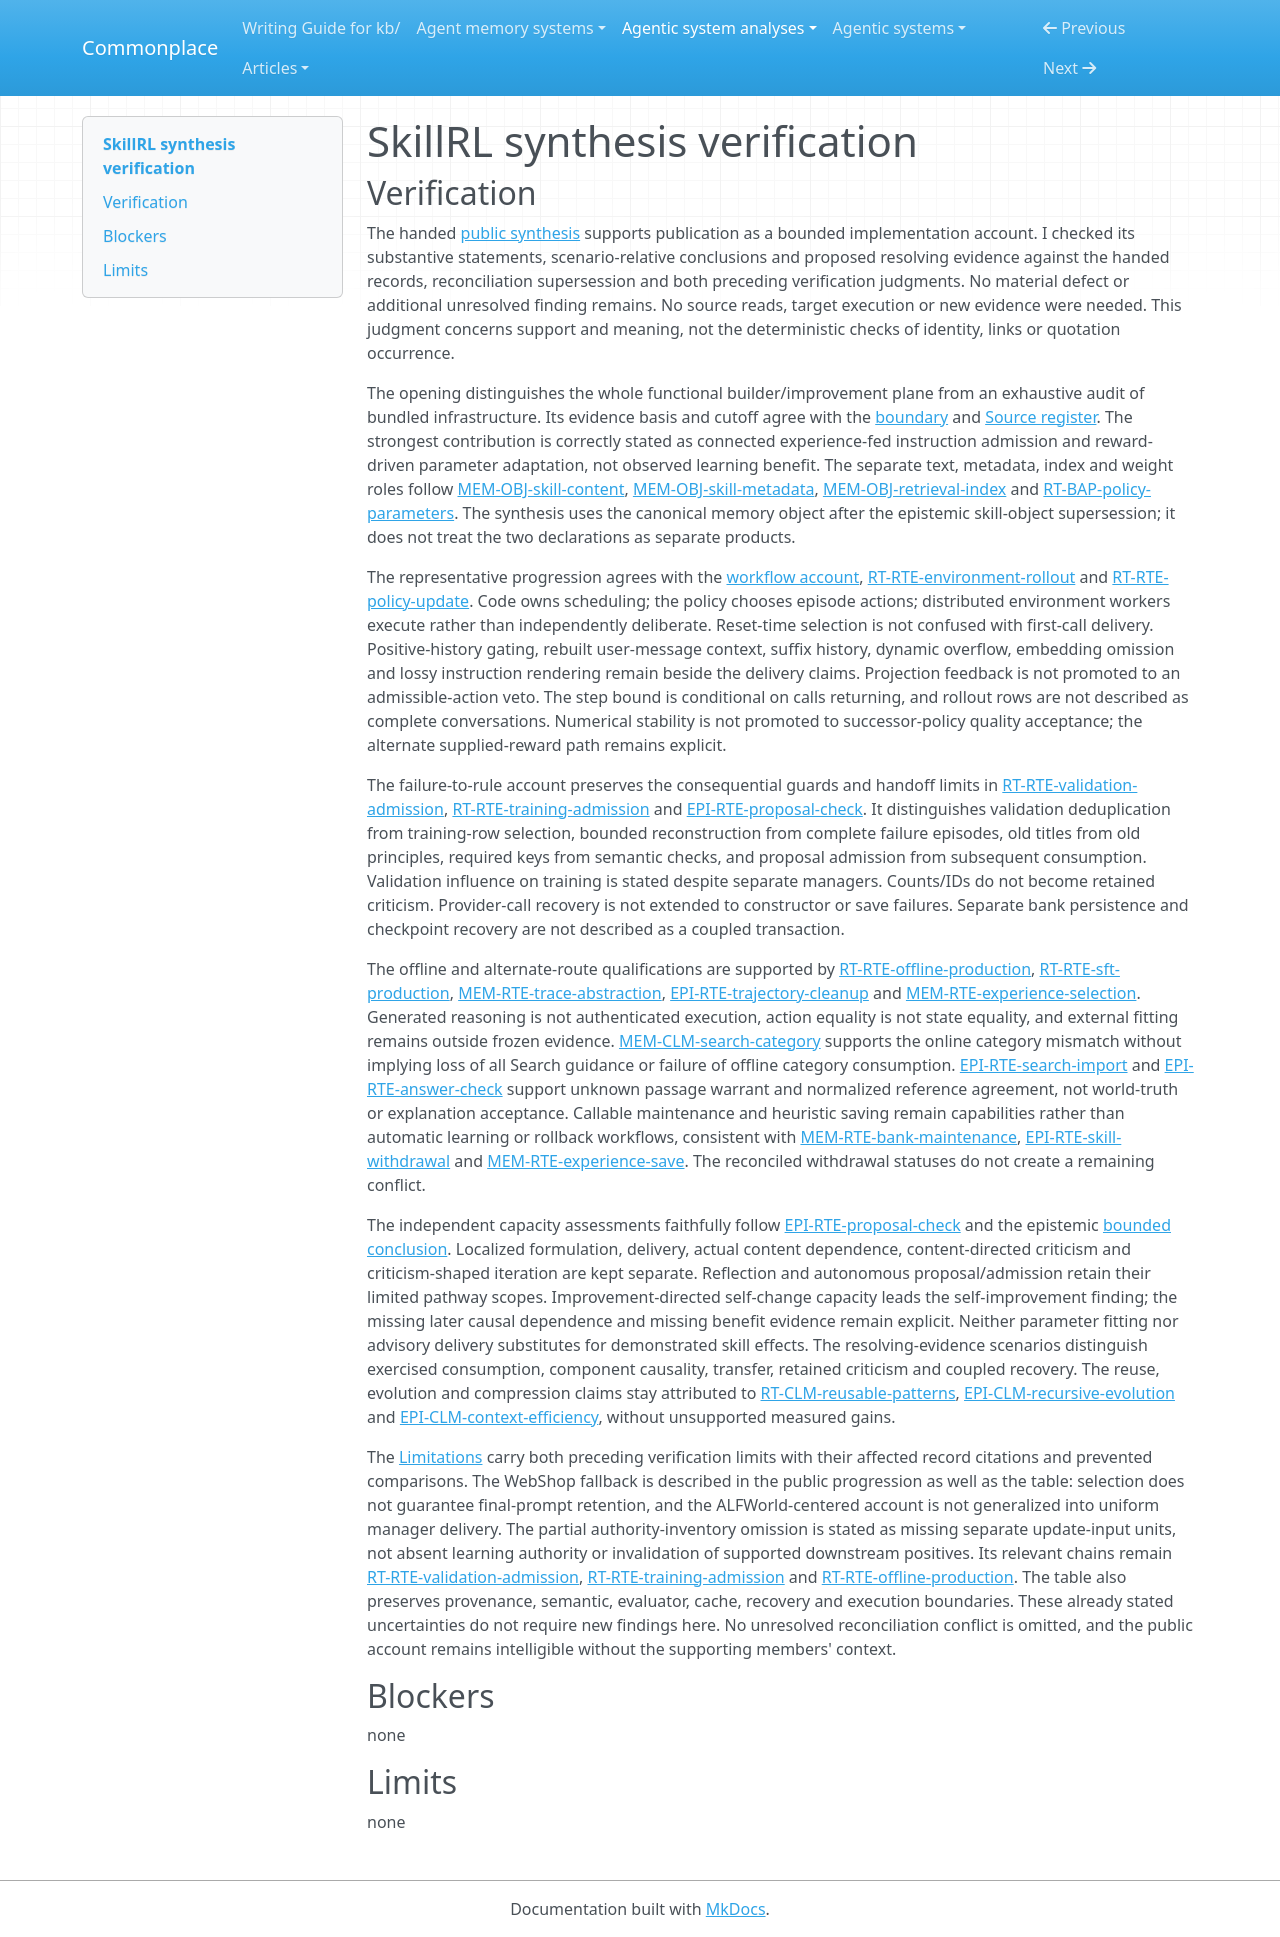

repository: zby/commonplace · page: agentic-system-analyses/retained/aiming-lab--skillrl/synthesis-verification/index.html · generator: mkdocs

---
type: agentic-system-analyses/types/agentic-system-verification.md
description: "Independent synthesis verification of SkillRL's connected skill-update and policy-fitting account at its frozen implementation boundary."
run-id: AAS-2026-10-14-skillrl-0dba0e1c895e-01
reviewed-boundary: "4d984d455b9b02f0bad283cbe9ab3d66a7e5b89d"
---

# SkillRL synthesis verification

## Verification

The handed [public synthesis](synthesis.md#bounded-synthesis) supports publication as a bounded implementation account. I checked its substantive statements, scenario-relative conclusions and proposed resolving evidence against the handed records, reconciliation supersession and both preceding verification judgments. No material defect or additional unresolved finding remains. No source reads, target execution or new evidence were needed. This judgment concerns support and meaning, not the deterministic checks of identity, links or quotation occurrence.

The opening distinguishes the whole functional builder/improvement plane from an exhaustive audit of bundled infrastructure. Its evidence basis and cutoff agree with the [boundary](boundary.md#boundary-and-evidence) and [Source register](boundary.md#source-register). The strongest contribution is correctly stated as connected experience-fed instruction admission and reward-driven parameter adaptation, not observed learning benefit. The separate text, metadata, index and weight roles follow [MEM-OBJ-skill-content](memory.md#mem-obj-skill-content), [MEM-OBJ-skill-metadata](memory.md#mem-obj-skill-metadata), [MEM-OBJ-retrieval-index](memory.md#mem-obj-retrieval-index) and [RT-BAP-policy-parameters](runtime.md#rt-bap-policy-parameters). The synthesis uses the canonical memory object after the epistemic skill-object supersession; it does not treat the two declarations as separate products.

The representative progression agrees with the [workflow account](workflow.md#workflow-account), [RT-RTE-environment-rollout](runtime.md#rt-rte-environment-rollout) and [RT-RTE-policy-update](runtime.md#rt-rte-policy-update). Code owns scheduling; the policy chooses episode actions; distributed environment workers execute rather than independently deliberate. Reset-time selection is not confused with first-call delivery. Positive-history gating, rebuilt user-message context, suffix history, dynamic overflow, embedding omission and lossy instruction rendering remain beside the delivery claims. Projection feedback is not promoted to an admissible-action veto. The step bound is conditional on calls returning, and rollout rows are not described as complete conversations. Numerical stability is not promoted to successor-policy quality acceptance; the alternate supplied-reward path remains explicit.

The failure-to-rule account preserves the consequential guards and handoff limits in [RT-RTE-validation-admission](runtime.md#rt-rte-validation-admission), [RT-RTE-training-admission](runtime.md#rt-rte-training-admission) and [EPI-RTE-proposal-check](epistemic.md#epi-rte-proposal-check). It distinguishes validation deduplication from training-row selection, bounded reconstruction from complete failure episodes, old titles from old principles, required keys from semantic checks, and proposal admission from subsequent consumption. Validation influence on training is stated despite separate managers. Counts/IDs do not become retained criticism. Provider-call recovery is not extended to constructor or save failures. Separate bank persistence and checkpoint recovery are not described as a coupled transaction.

The offline and alternate-route qualifications are supported by [RT-RTE-offline-production](runtime.md#rt-rte-offline-production), [RT-RTE-sft-production](runtime.md#rt-rte-sft-production), [MEM-RTE-trace-abstraction](memory.md#mem-rte-trace-abstraction), [EPI-RTE-trajectory-cleanup](epistemic.md#epi-rte-trajectory-cleanup) and [MEM-RTE-experience-selection](memory.md#mem-rte-experience-selection). Generated reasoning is not authenticated execution, action equality is not state equality, and external fitting remains outside frozen evidence. [MEM-CLM-search-category](memory.md#mem-clm-search-category) supports the online category mismatch without implying loss of all Search guidance or failure of offline category consumption. [EPI-RTE-search-import](epistemic.md#epi-rte-search-import) and [EPI-RTE-answer-check](epistemic.md#epi-rte-answer-check) support unknown passage warrant and normalized reference agreement, not world-truth or explanation acceptance. Callable maintenance and heuristic saving remain capabilities rather than automatic learning or rollback workflows, consistent with [MEM-RTE-bank-maintenance](memory.md#mem-rte-bank-maintenance), [EPI-RTE-skill-withdrawal](epistemic.md#epi-rte-skill-withdrawal) and [MEM-RTE-experience-save](memory.md#mem-rte-experience-save). The reconciled withdrawal statuses do not create a remaining conflict.

The independent capacity assessments faithfully follow [EPI-RTE-proposal-check](epistemic.md#epi-rte-proposal-check) and the epistemic [bounded conclusion](epistemic.md#bounded-conclusion). Localized formulation, delivery, actual content dependence, content-directed criticism and criticism-shaped iteration are kept separate. Reflection and autonomous proposal/admission retain their limited pathway scopes. Improvement-directed self-change capacity leads the self-improvement finding; the missing later causal dependence and missing benefit evidence remain explicit. Neither parameter fitting nor advisory delivery substitutes for demonstrated skill effects. The resolving-evidence scenarios distinguish exercised consumption, component causality, transfer, retained criticism and coupled recovery. The reuse, evolution and compression claims stay attributed to [RT-CLM-reusable-patterns](runtime.md#rt-clm-reusable-patterns), [EPI-CLM-recursive-evolution](epistemic.md#epi-clm-recursive-evolution) and [EPI-CLM-context-efficiency](epistemic.md#epi-clm-context-efficiency), without unsupported measured gains.

The [Limitations](synthesis.md#limitations) carry both preceding verification limits with their affected record citations and prevented comparisons. The WebShop fallback is described in the public progression as well as the table: selection does not guarantee final-prompt retention, and the ALFWorld-centered account is not generalized into uniform manager delivery. The partial authority-inventory omission is stated as missing separate update-input units, not absent learning authority or invalidation of supported downstream positives. Its relevant chains remain [RT-RTE-validation-admission](runtime.md#rt-rte-validation-admission), [RT-RTE-training-admission](runtime.md#rt-rte-training-admission) and [RT-RTE-offline-production](runtime.md#rt-rte-offline-production). The table also preserves provenance, semantic, evaluator, cache, recovery and execution boundaries. These already stated uncertainties do not require new findings here. No unresolved reconciliation conflict is omitted, and the public account remains intelligible without the supporting members' context.

## Blockers

none

## Limits

none
